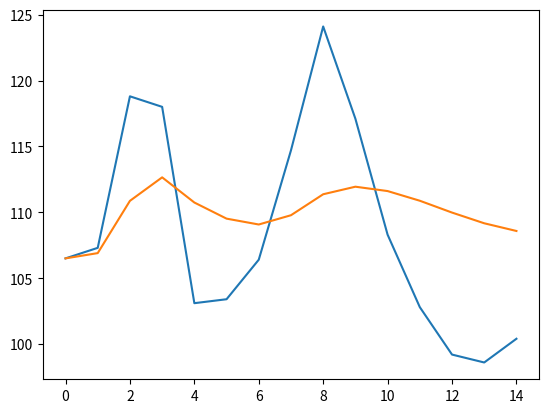

This chart was generated by the following Python code:
import matplotlib.pyplot as plt
data = [106.5,107.3,118.8,118.0,103.1,103.4,106.4,114.7,124.1,117.1,108.3,102.8,99.2,98.6,100.4]
newData = [];
plt.plot(data)
sum=0;
disSum=0;
for i in range(len(data)):
    sum += data[i];
    newData.append(sum/(i+1));
    disSum += abs(newData[i]-data[i]);
    print("newData:"+str(newData[i])+"data:"+str(data[i]))
avgDis = disSum/len(data)
print("avgDis:"+str(avgDis))
plt.plot(newData)
plt.show();